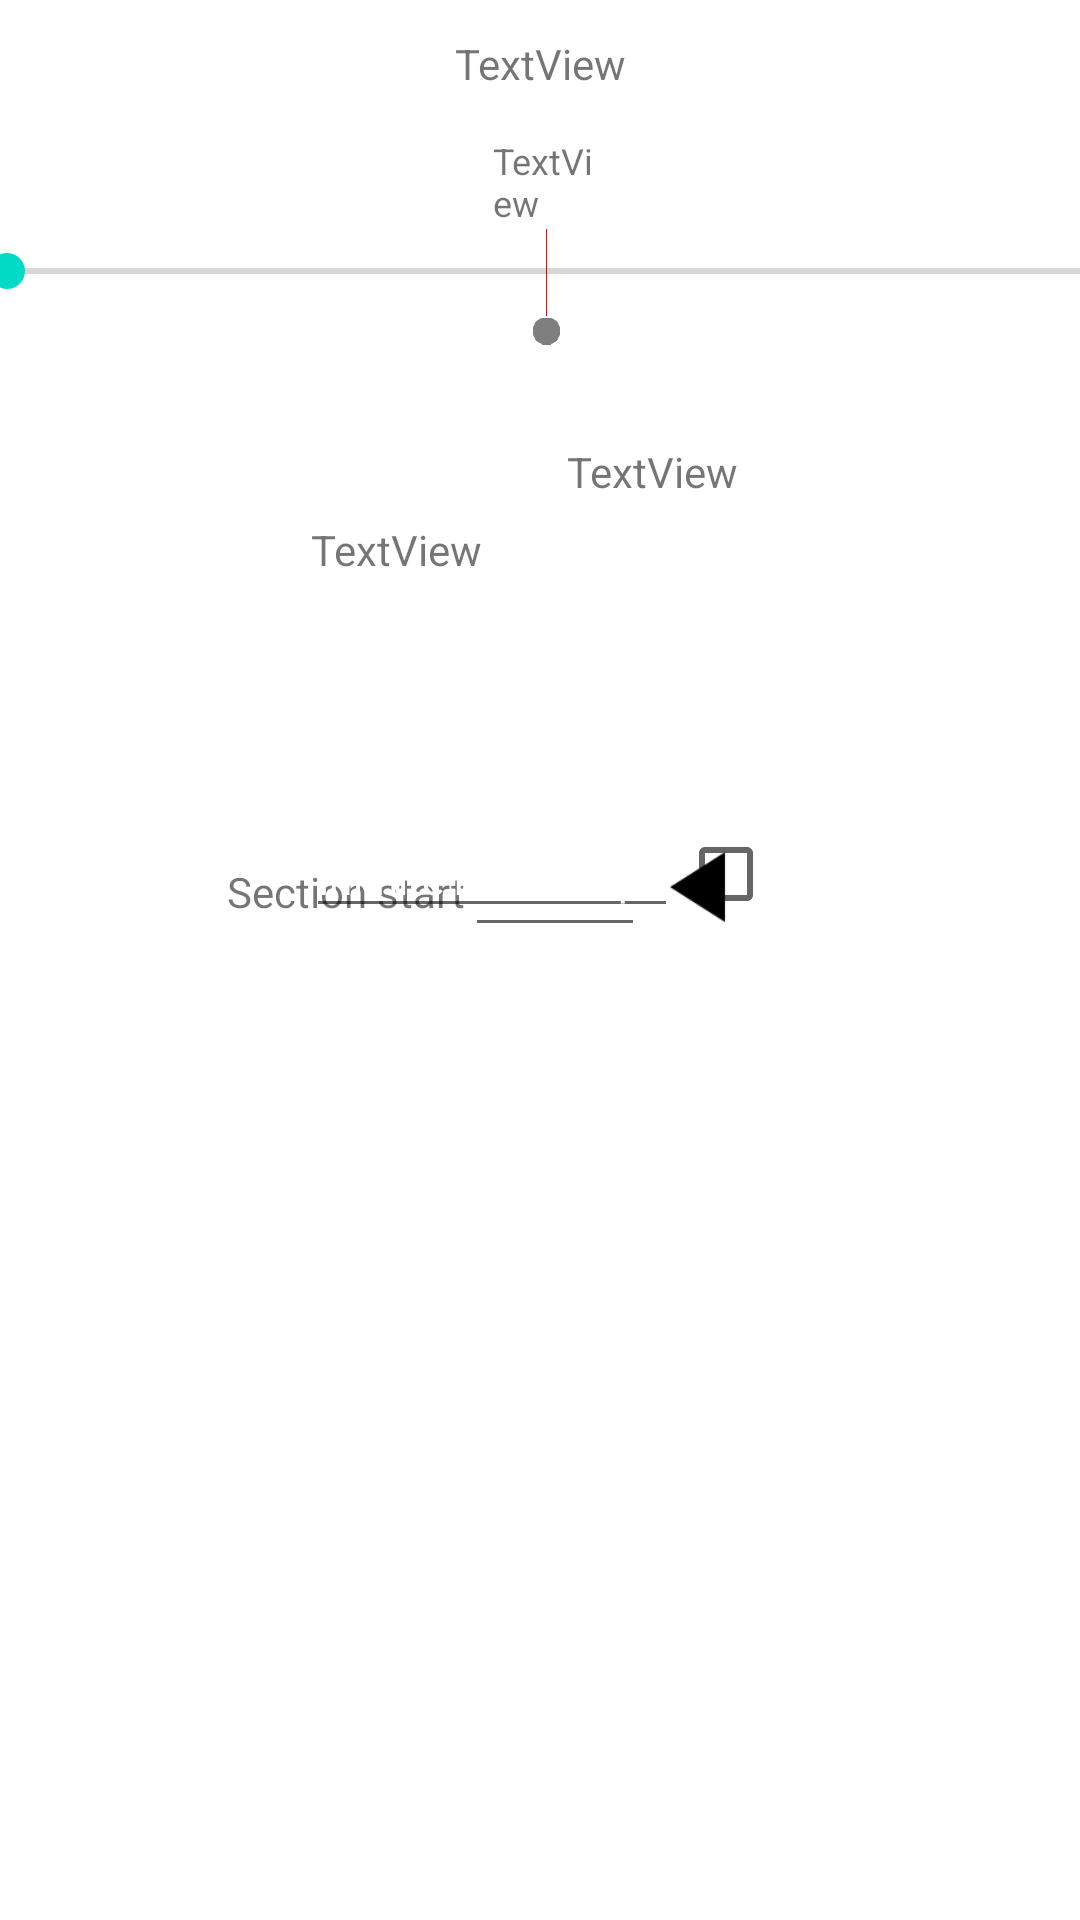

Layout XML and referenced resources for this Android screen:
<!-- AndroidManifest.xml: application theme Theme.MyApplication -->
<!-- res/layout/auwaveform.xml -->
<?xml version="1.0" encoding="utf-8"?>
<androidx.constraintlayout.widget.ConstraintLayout xmlns:android="http://schemas.android.com/apk/res/android"
    xmlns:app="http://schemas.android.com/apk/res-auto"
    xmlns:tools="http://schemas.android.com/tools"
    android:id="@+id/txtAudioName"
    android:layout_width="match_parent"
    android:layout_height="match_parent"
    tools:context=".AUVaweForm">


    <TextView
        android:id="@+id/textView"
        android:layout_width="172dp"
        android:layout_height="34dp"
        android:gravity="center"
        android:text="TextView"
        app:layout_constraintBottom_toBottomOf="parent"
        app:layout_constraintEnd_toEndOf="parent"
        app:layout_constraintHorizontal_bias="0.5"
        app:layout_constraintStart_toStartOf="parent"
        app:layout_constraintTop_toTopOf="parent"
        app:layout_constraintVertical_bias="0.007" />


    <include
        android:id="loop_no"
        layout="@layout/vform"
        android:layout_width="398dp"
        android:layout_height="151dp"
        app:layout_constraintBottom_toBottomOf="parent"
        app:layout_constraintEnd_toEndOf="parent"
        app:layout_constraintHorizontal_bias="0.461"
        app:layout_constraintStart_toStartOf="parent"
        app:layout_constraintTop_toTopOf="parent"
        app:layout_constraintVertical_bias="0.067" />

    <include
        android:id="loop_no"
        layout="@layout/timeset"
        android:layout_width="wrap_content"
        android:layout_height="wrap_content"
        app:layout_constraintBottom_toBottomOf="parent"
        app:layout_constraintEnd_toEndOf="parent"
        app:layout_constraintStart_toStartOf="parent"
        app:layout_constraintTop_toTopOf="parent"
        app:layout_constraintVertical_bias="0.46" />

    <LinearLayout
        android:layout_width="230dp"
        android:layout_height="41dp"
        android:layout_marginBottom="328dp"
        android:gravity="center"
        android:orientation="horizontal"
        app:layout_constraintBottom_toBottomOf="parent"
        app:layout_constraintEnd_toEndOf="parent"
        app:layout_constraintHorizontal_bias="0.497"
        app:layout_constraintStart_toStartOf="parent">

        <EditText
            android:id="@+id/lblLoopInf"
            android:layout_width="124dp"
            android:layout_height="wrap_content"
            android:ems="10"
            android:inputType="textPersonName"
            android:text="Infinite no of loops"
            android:textSize="14sp" />

        <CheckBox
            android:id="@+id/ckBoxInfLoops"
            android:layout_width="31dp"
            android:layout_height="47dp"
            tools:layout_editor_absoluteX="211dp"
            tools:layout_editor_absoluteY="2dp" />
    </LinearLayout>

    <androidx.recyclerview.widget.RecyclerView
        android:layout_width="394dp"
        android:layout_height="259dp"
        android:layout_marginTop="468dp"
        app:layout_constraintEnd_toEndOf="parent"
        app:layout_constraintHorizontal_bias="0.47"
        app:layout_constraintStart_toStartOf="parent"
        app:layout_constraintTop_toTopOf="parent" />

    <TextView
        android:id="@+id/txtSectionName"
        android:layout_width="152dp"
        android:layout_height="24dp"
        android:text="TextView"
        app:layout_constraintBottom_toBottomOf="parent"
        app:layout_constraintEnd_toEndOf="parent"
        app:layout_constraintHorizontal_bias="0.498"
        app:layout_constraintStart_toStartOf="parent"
        app:layout_constraintTop_toTopOf="parent"
        app:layout_constraintVertical_bias="0.282" />

</androidx.constraintlayout.widget.ConstraintLayout>
<!-- res/layout/vform.xml (included above) -->
<?xml version="1.0" encoding="utf-8"?>
<androidx.constraintlayout.widget.ConstraintLayout xmlns:android="http://schemas.android.com/apk/res/android"
    xmlns:tools="http://schemas.android.com/tools"
    android:layout_width="match_parent"
    android:layout_height="150dp"
    xmlns:app="http://schemas.android.com/apk/res-auto">


    <ImageView
        android:id="@+id/playpause"
        android:layout_width="wrap_content"
        android:layout_height="wrap_content"
        android:onClick="onClick"
        app:layout_constraintBottom_toBottomOf="parent"
        app:layout_constraintEnd_toEndOf="parent"
        app:layout_constraintHorizontal_bias="0.432"
        app:layout_constraintStart_toStartOf="parent"
        app:srcCompat="@drawable/play_48dp" />

    <TextView
        android:id="@+id/txtTime"
        android:layout_width="88dp"
        android:layout_height="28dp"
        android:layout_marginEnd="104dp"
        android:layout_marginBottom="8dp"
        android:text="TextView"
        app:layout_constraintBottom_toBottomOf="@+id/playpause"
        app:layout_constraintEnd_toEndOf="parent" />

    <FrameLayout
        android:layout_width="401dp"
        android:layout_height="90dp"
        app:layout_constraintBottom_toBottomOf="parent"
        app:layout_constraintEnd_toEndOf="parent"
        app:layout_constraintHorizontal_bias="0.454"
        app:layout_constraintStart_toStartOf="parent"
        app:layout_constraintTop_toTopOf="parent"
        app:layout_constraintVertical_bias="0.205">

        <LinearLayout
            android:id="@+id/llcontainer"
            android:layout_width="36dp"
            android:layout_height="74dp"
            android:layout_gravity="center_horizontal"
            android:orientation="vertical"
            app:layout_constraintBottom_toBottomOf="parent"
            app:layout_constraintEnd_toEndOf="parent"
            app:layout_constraintStart_toStartOf="parent"
            app:layout_constraintTop_toTopOf="parent"
            app:layout_constraintVertical_bias="0.081">

            <TextView
                android:id="@+id/tvCoord"
                android:layout_width="match_parent"
                android:layout_height="31dp"
                android:text="TextView"
                android:textSize="12sp" />

            <ImageView
                android:id="@+id/ivGuide"
                android:layout_width="19dp"
                android:layout_height="29dp"
                android:layout_gravity="center_horizontal"
                app:srcCompat="@drawable/redguide2" />

            <ImageView
                android:id="@+id/ivGuideBall"
                android:layout_width="9dp"
                android:layout_height="10dp"
                android:layout_gravity="center_horizontal"
                app:srcCompat="@drawable/greycircle" />


        </LinearLayout>


        <SeekBar
            android:id="@+id/audioskBar"
            android:layout_width="392dp"
            android:layout_height="14dp"
            android:layout_gravity="center"
            app:layout_constraintBottom_toBottomOf="parent"
            app:layout_constraintEnd_toEndOf="parent"
            app:layout_constraintHorizontal_bias="0.473"
            app:layout_constraintStart_toStartOf="parent"
            app:layout_constraintTop_toTopOf="parent"
            app:layout_constraintVertical_bias="0.553" />

    </FrameLayout>


</androidx.constraintlayout.widget.ConstraintLayout>
<!-- res/layout/timeset.xml (included above) -->
<?xml version="1.0" encoding="utf-8"?>
<androidx.constraintlayout.widget.ConstraintLayout
    xmlns:android="http://schemas.android.com/apk/res/android"
    xmlns:app="http://schemas.android.com/apk/res-auto"
    xmlns:tools="http://schemas.android.com/tools"
    android:layout_width="match_parent"
    android:layout_height="match_parent">

    <LinearLayout
        android:layout_width="230dp"
        android:layout_height="41dp"
        android:orientation="horizontal"
        app:layout_constraintBottom_toBottomOf="parent"
        app:layout_constraintEnd_toEndOf="parent"
        app:layout_constraintStart_toStartOf="parent"
        app:layout_constraintTop_toTopOf="parent">

        <TextView
            android:id="@+id/lblStart"
            android:layout_width="90dp"
            android:layout_height="40dp"
            android:ems="10"
            android:gravity="right"
            android:hint="Starting time of audio segment to play"

            android:inputType="text"
            android:text="Section start"
            android:textSize="14sp" />

        <EditText
            android:id="@+id/editStartDecimal"
            android:layout_width="60dp"
            android:layout_height="40dp"
            android:ems="10"
            android:inputType="numberDecimal"
            android:textSize="14sp" />

        <ImageView
            android:id="@+id/Startarrowleft"
            android:layout_width="40dp"
            android:layout_height="40dp"
            android:onClick="onClick"
            app:srcCompat="@drawable/playarrow_left_48dp" />

        <ImageView
            android:id="@+id/Startarrowright"
            android:layout_width="40dp"
            android:layout_height="40dp"
            android:onClick="onClick"
            app:srcCompat="@drawable/playarrow_right_48dp" />
    </LinearLayout>

</androidx.constraintlayout.widget.ConstraintLayout>
<!-- resources referenced by this layout -->
<resources>
  <!-- drawable greycircle: png bitmap (drawable, 7661 bytes) -->
  <!-- drawable playarrow_left_48dp: png bitmap (drawable, 449 bytes) -->
  <!-- drawable redguide2: png bitmap (drawable, 4603 bytes) -->
  <style name="Theme.MyApplication" parent="Theme.MaterialComponents.DayNight.NoActionBar">
          
          <item name="colorPrimary">@color/gray_500</item>
          <item name="colorPrimaryVariant">@color/gray_700</item>
          <item name="colorOnPrimary">@color/black</item>
          <item name="android:textColorPrimary">@color/white</item>
          
          <item name="colorSecondary">@color/teal_200</item>
          <item name="colorSecondaryVariant">@color/teal_700</item>
          <item name="colorOnSecondary">@color/white</item>
          
          <item name="android:statusBarColor" tools:targetApi="l">?attr/colorPrimaryVariant</item>
          
      </style>
  <color name="gray_500">#818181</color>
  <color name="gray_700">#4B4B4B</color>
  <color name="black">#FF000000</color>
  <color name="white">#FFFFFFFF</color>
  <color name="teal_200">#FF03DAC5</color>
  <color name="teal_700">#FF018786</color>
</resources>
